Dataset: dataset (GitHub, LaLils/ACS-Java). Classes: croco candy, croco blue, croco yellow, croco red, croco green, dragibus candy, dragibus blue, dragibus yellow, dragibus black, dragibus pink, dragibus red, dragibus green, fraise, fraise fraise, oeuf, oeuf oeuf, ourson, ourson jaune, ourson rouge, ourson vert, schtroumpf, schtroumpf blanc, schtroumpf jaune, schtroumpf rouge.

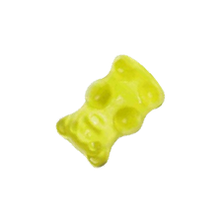
Label: ourson jaune

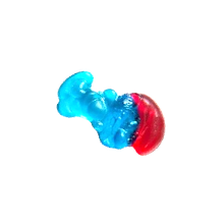
Label: schtroumpf

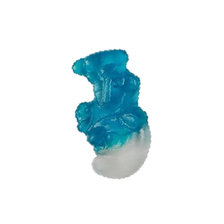
Label: schtroumpf blanc

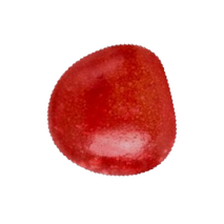
Label: dragibus red

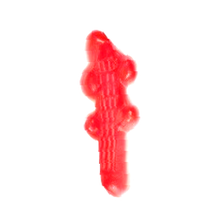
Label: croco red

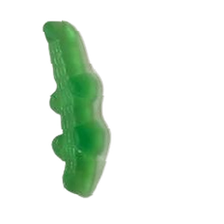
Label: croco candy
